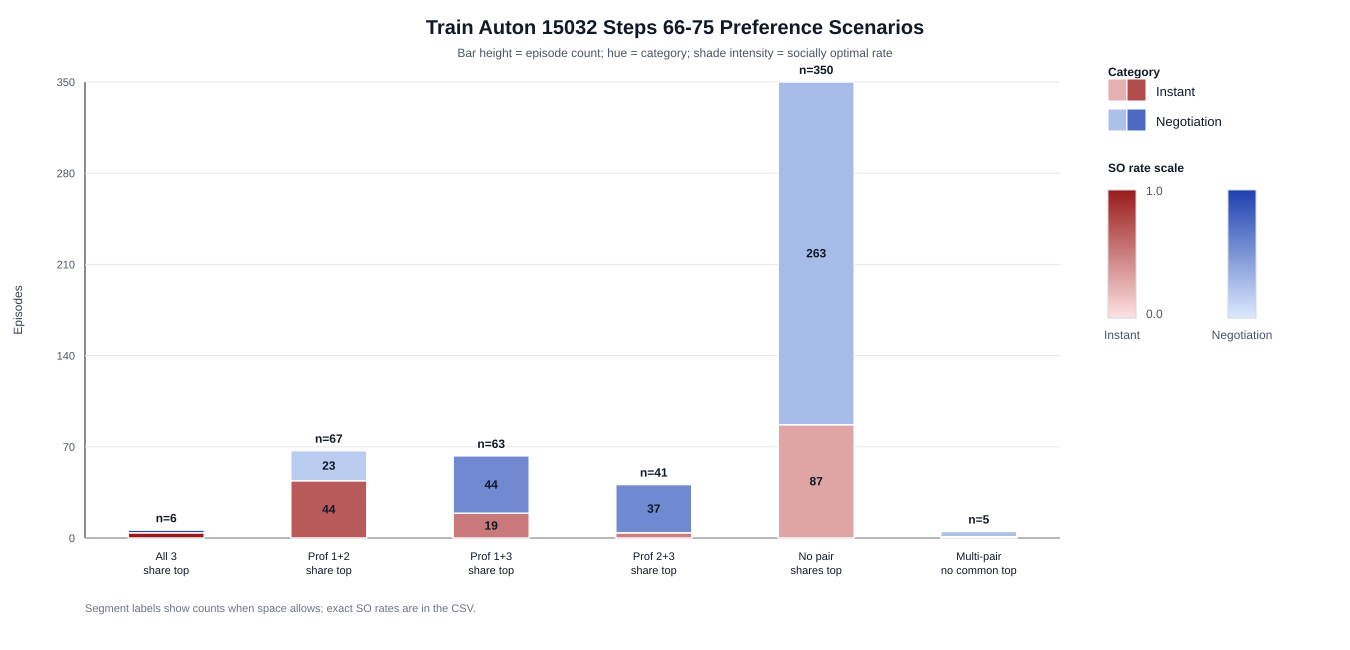

The data file committed next to this chart (first rows):
scenario, category, episodes, percent_of_scenario, consensus_rate, socially_optimal_rate, socially_optimal_given_consensus_rate
all_three_share_top, instant_decision, 4, 0.6667, 1.0, 1.0, 1.0
all_three_share_top, negotiation, 2, 0.3333, 1.0, 1.0, 1.0
only_prof_1_prof_2_share_top, instant_decision, 44, 0.6567, 1.0, 0.6818, 0.6818
only_prof_1_prof_2_share_top, negotiation, 23, 0.3433, 0.9565, 0.1739, 0.1818
only_prof_1_prof_3_share_top, instant_decision, 19, 0.3016, 1.0, 0.5263, 0.5263
only_prof_1_prof_3_share_top, negotiation, 44, 0.6984, 0.9773, 0.5682, 0.5814
only_prof_2_prof_3_share_top, instant_decision, 4, 0.09756, 0.75, 0.5, 0.6667
only_prof_2_prof_3_share_top, negotiation, 37, 0.9024, 0.973, 0.5676, 0.5833
no_pair_shares_top, instant_decision, 87, 0.2486, 0.931, 0.3103, 0.3333
no_pair_shares_top, negotiation, 263, 0.7514, 0.9011, 0.2738, 0.3038
multi_pair_without_all_three_common_top, instant_decision, 1, 0.2, 1.0, 1.0, 1.0
multi_pair_without_all_three_common_top, negotiation, 4, 0.8, 1.0, 0.25, 0.25
